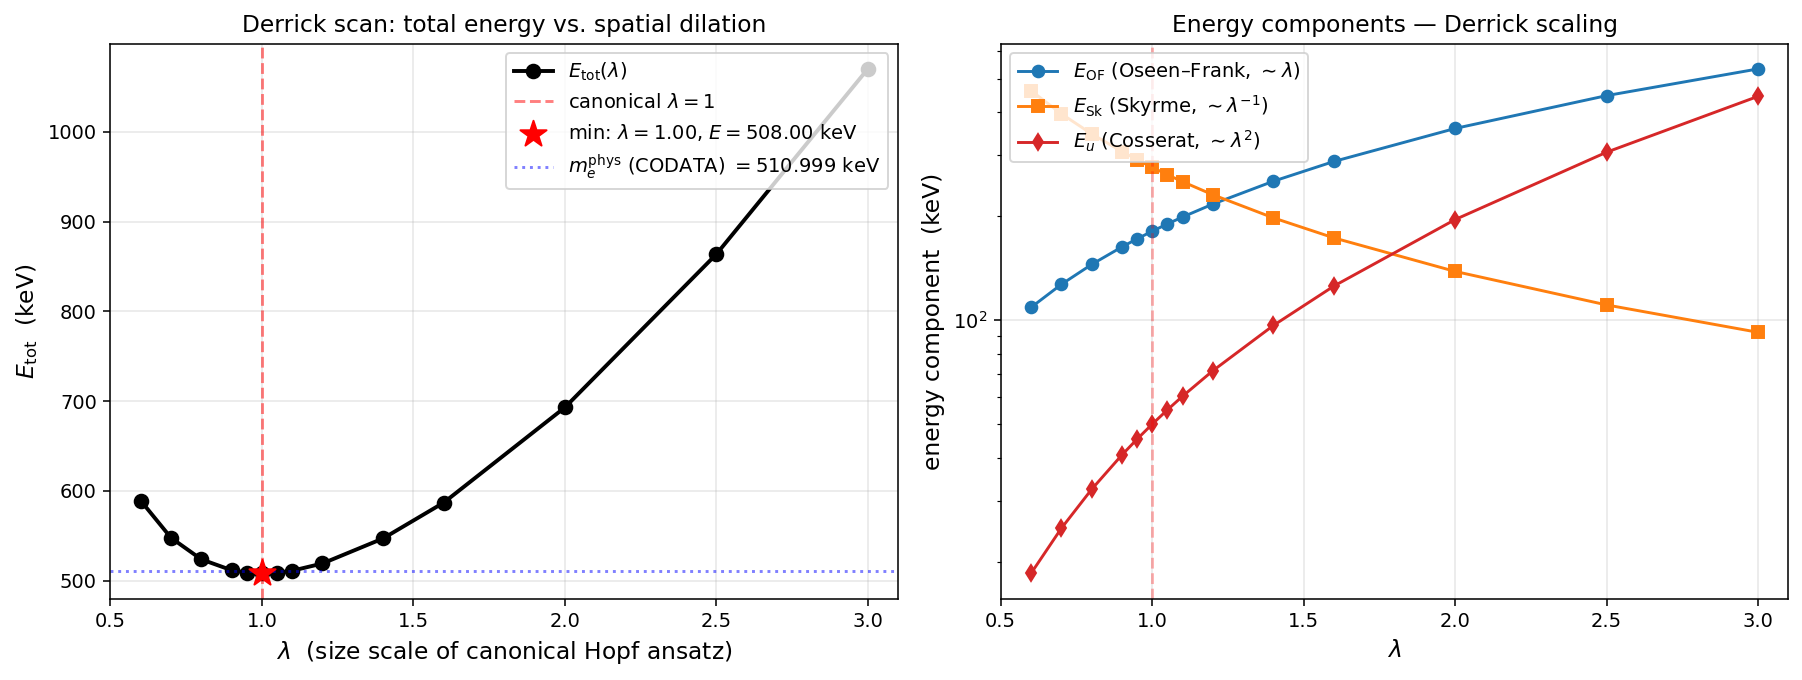

Source data for this figure (header and first rows):
lambda, E_OF, E_Sk, E_u, E_tot, Q, derrick
0.6, 109, 461.5, 18.54, 589, -1, -315.5
0.7, 127, 395.6, 25.02, 547.6, -1, -218.5
0.8, 145, 346.2, 32.44, 523.6, -1, -136.2
0.9, 163, 307.7, 40.8, 511.5, -1, -63.08
0.95, 172, 291.5, 45.32, 508.8, -1, -28.85
1.0, 181, 276.9, 50.08, 508, -1, 4.215
1.05, 190, 263.7, 55.07, 508.8, -1, 36.35
1.1, 198.9, 251.8, 60.3, 511, -1, 67.76
1.2, 216.8, 230.8, 71.46, 519, -1, 129
1.4, 252.5, 197.8, 96.64, 546.9, -1, 248
1.6, 288.1, 173.1, 125.7, 586.8, -1, 366.3
2.0, 358.8, 138.5, 195.6, 692.9, -0.9999, 611.7
2.5, 446.5, 110.8, 306.4, 863.7, -0.9999, 948.6
3.0, 533.5, 92.31, 444.4, 1070, -0.9998, 1330
